Run: headless pygame with SDL's dummy video driver; simulated clock (each Clock.tick advances the game by its frame time, no real sleeping); random seed 0; keys injected as events and as key.get_pressed() state; no mouse input.
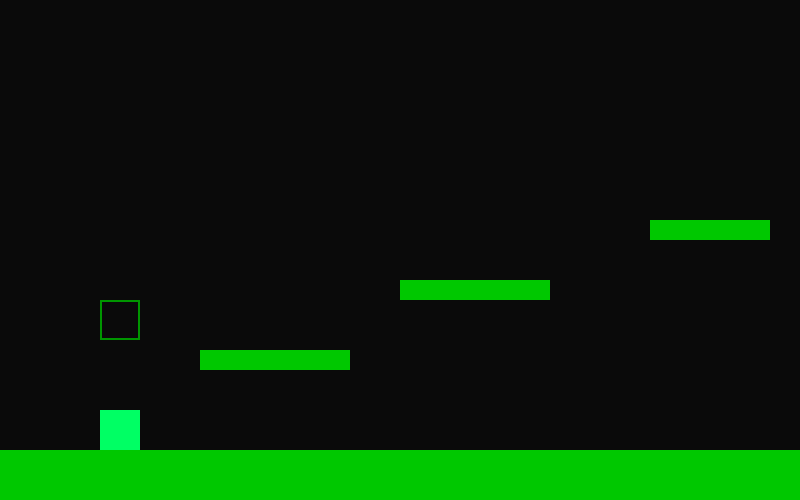
Frame 1 of 4 · flips 1–60 · no input
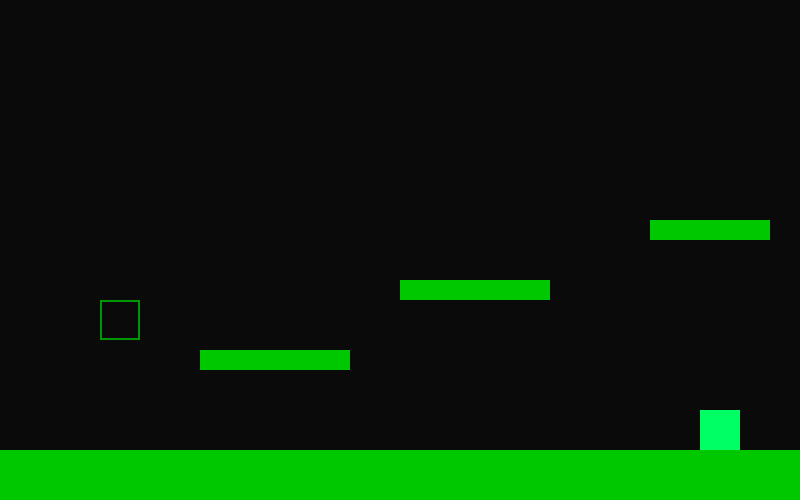
Frame 2 of 4 · flips 61–180 · tapped SPACE, RETURN · held RIGHT (→), D
Frame 3 of 4 · flips 181–300 · held DOWN (↓), S · screen unchanged from frame 2, image omitted
Frame 4 of 4 · flips 301–420 · held LEFT (←), A, UP (↑), W · screen same as frame 1, image omitted

The pygame program that drew these frames:

import pygame
pygame.init()

WIDTH, HEIGHT = 800, 500
screen = pygame.display.set_mode((WIDTH, HEIGHT))
pygame.display.set_caption("Glitch World - Stable Build")

clock = pygame.time.Clock()

# Colors (black + green theme)
BG = (10, 10, 10)
PLATFORM_COLOR = (0, 200, 0)
PLAYER_COLOR = (0, 255, 100)
SPAWN_COLOR = (0, 150, 0)

# Player
player = pygame.Rect(100, 300, 40, 40)
velocity_y = 0
gravity = 0.5
speed = 5
on_ground = False

# Spawn point
spawn_point = (100, 300)

# Platforms
platforms = [
    pygame.Rect(0, 450, 800, 50),     # ground
    pygame.Rect(200, 350, 150, 20),
    pygame.Rect(400, 280, 150, 20),
    pygame.Rect(650, 220, 120, 20)
]

running = True
while running:
    clock.tick(60)
    screen.fill(BG)

    for event in pygame.event.get():
        if event.type == pygame.QUIT:
            running = False

    keys = pygame.key.get_pressed()

    if keys[pygame.K_LEFT]:
        player.x -= speed
    if keys[pygame.K_RIGHT]:
        player.x += speed

    if keys[pygame.K_SPACE] and on_ground:
        velocity_y = -10
        on_ground = False

    # Gravity
    velocity_y += gravity
    player.y += velocity_y

    # Collision
    on_ground = False
    for p in platforms:
        if player.colliderect(p):
            if velocity_y > 0:
                player.bottom = p.top
                velocity_y = 0
                on_ground = True

    # 💀 Death condition (fall off screen)
    if player.y > HEIGHT:
        player.x, player.y = spawn_point
        velocity_y = 0

    # 🟢 Draw spawn area
    spawn_rect = pygame.Rect(spawn_point[0], spawn_point[1], 40, 40)
    pygame.draw.rect(screen, SPAWN_COLOR, spawn_rect, 2)

    # Draw platforms
    for p in platforms:
        pygame.draw.rect(screen, PLATFORM_COLOR, p)

    # Draw player
    pygame.draw.rect(screen, PLAYER_COLOR, player)

    pygame.display.update()

pygame.quit()
